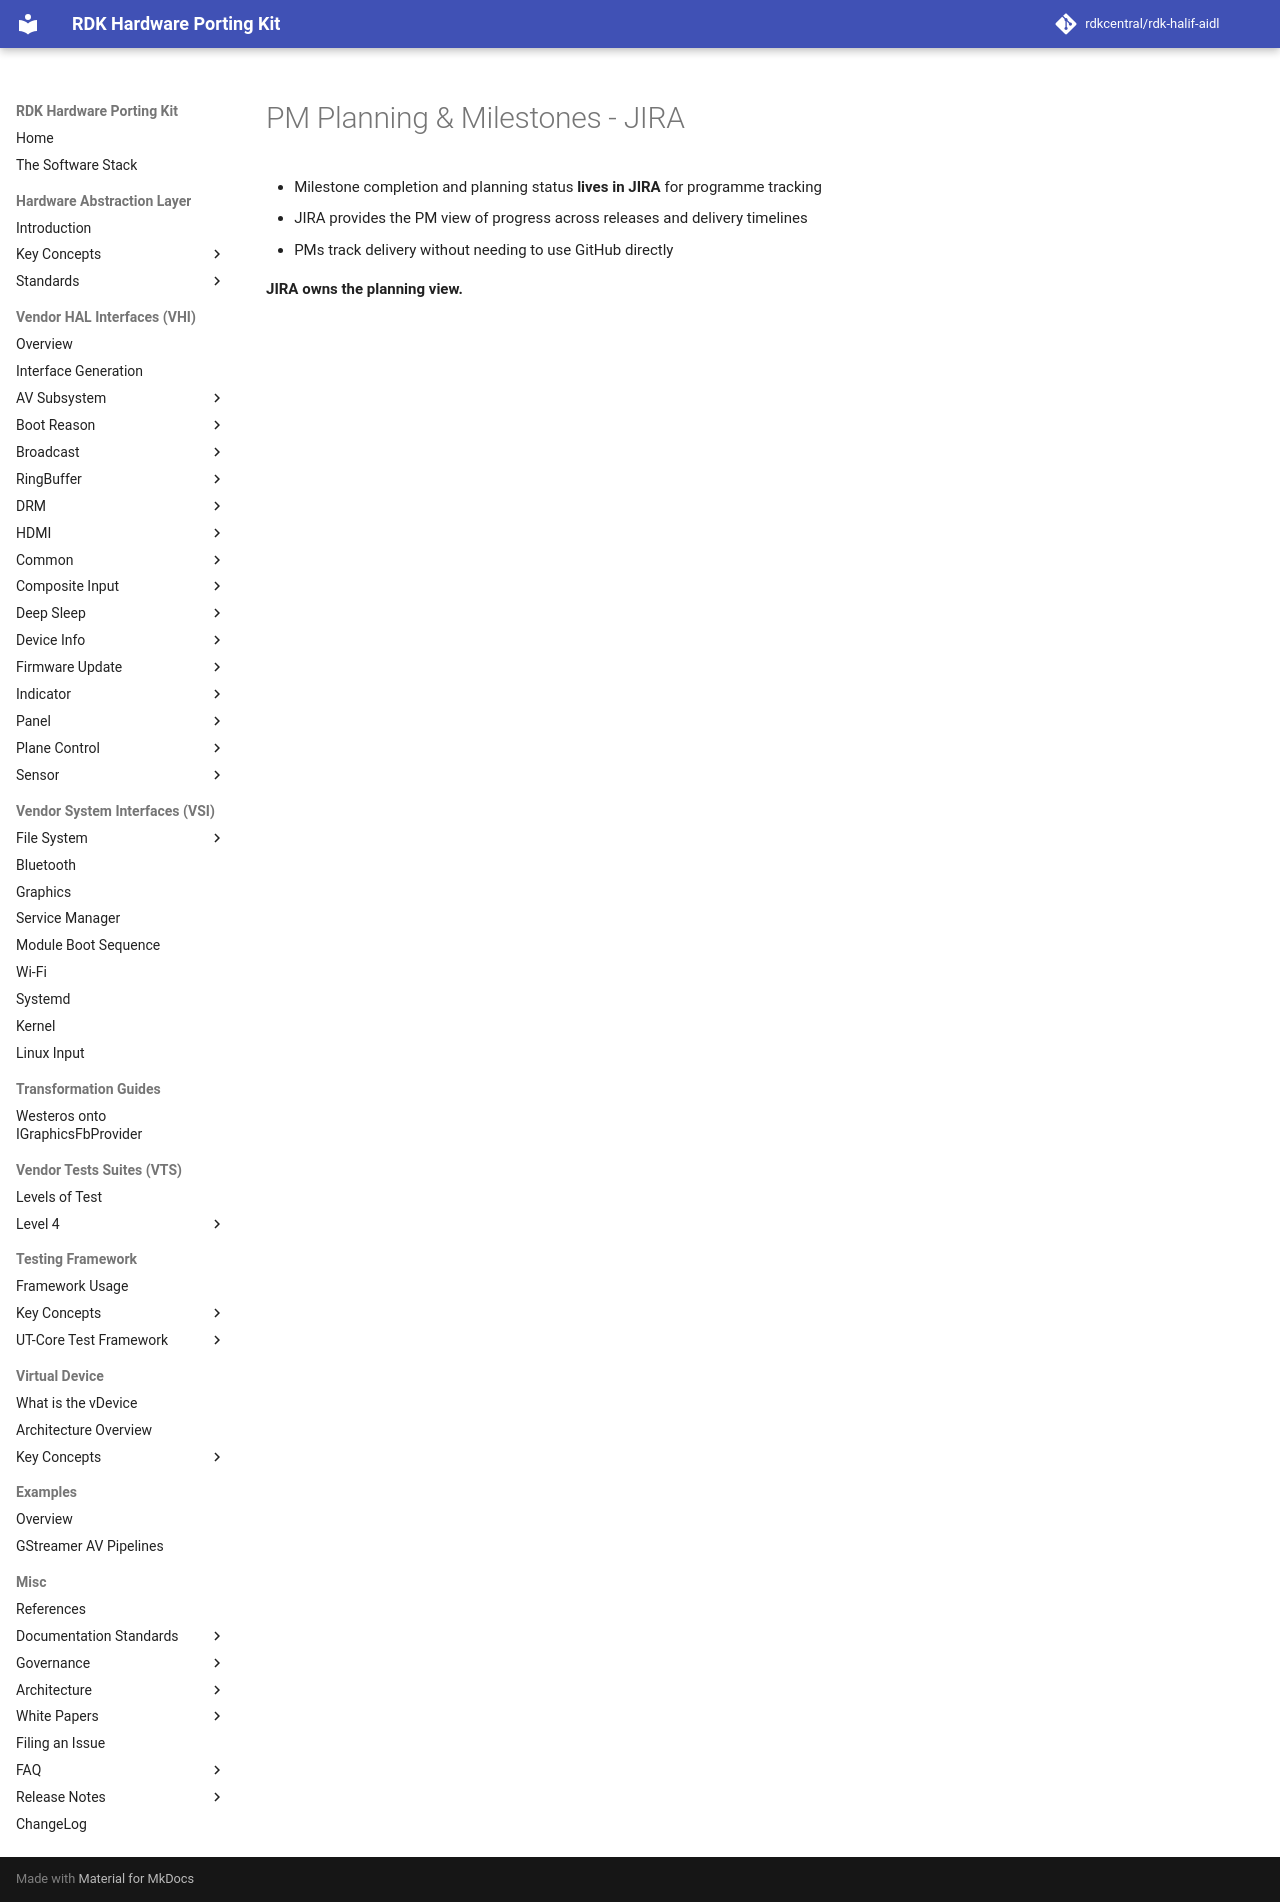

repository: rdkcentral/rdk-halif-aidl · page: 0.23.1/presentations/change-request-process/02-pm-planning-jira/index.html · generator: mkdocs

# PM Planning & Milestones - JIRA

- Milestone completion and planning status **lives in JIRA** for programme tracking
- JIRA provides the PM view of progress across releases and delivery timelines
- PMs track delivery without needing to use GitHub directly

**JIRA owns the planning view.**
